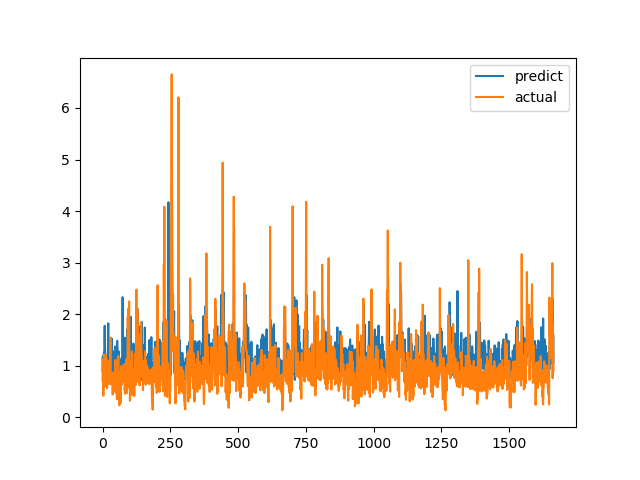

The table this chart was drawn from, first rows:
predict, actual
0.8909, 0.7094
1.177, 1.015
0.8772, 1.116
1.145, 0.4183
1.076, 1.002
1.252, 1.219
0.9446, 1.143
1.543, 0.6528
1.774, 0.6747
1.409, 0.601
1.067, 0.6695
0.8768, 0.6538
1.063, 0.7814
1.112, 1.206
1.025, 0.8469
0.8308, 0.8286
1.011, 0.6482
1.11, 0.5624
0.9365, 0.7183
0.8524, 1.1
1.182, 0.9542
1.824, 0.729
0.7862, 0.6694
1.376, 0.8631
1.428, 0.6465
0.8705, 0.8223
0.9485, 0.9236
0.7406, 0.8301
1.117, 1.067
0.9507, 1.546
1.006, 0.6827
1.127, 0.6386
0.8678, 0.6464
1.532, 0.6881
1.481, 0.7274
1.132, 0.65
0.8329, 0.8694
1.143, 0.4409
1.066, 0.4519
0.9761, 0.7575
1.274, 0.4952
0.9111, 0.6851
1.041, 0.7244
0.8424, 0.8654
0.9344, 0.74
0.9379, 0.8071
1.372, 0.8204
1.062, 1.114
1.241, 1.109
1.045, 0.4751
0.8449, 1.039
1.214, 0.9458
1.257, 0.7878
0.9833, 0.3505
1.481, 0.9368
1.162, 0.9868
0.8808, 0.647
1.223, 1.03
1.015, 1.187
1.279, 0.9329
... 1,604 more rows
